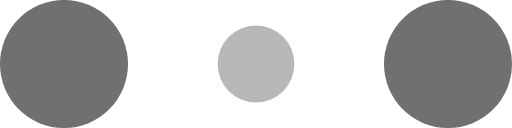
t = 0.00 s
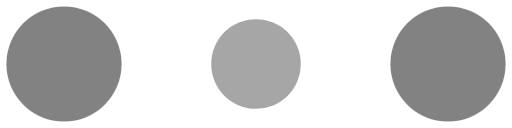
t = 0.10 s
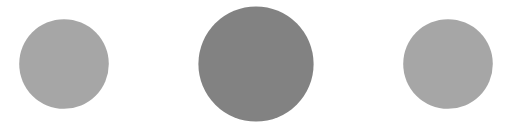
t = 0.30 s
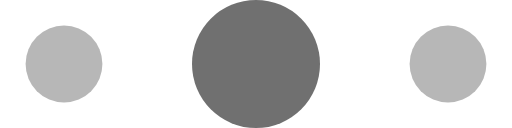
t = 0.40 s
t = 0.50 s: frame unchanged from t = 0.30 s, image omitted
t = 0.70 s: frame unchanged from t = 0.10 s, image omitted

The animated SVG that drew these frames (rendered in a browser with its animation timeline set to each time). Animation: 6 SMIL elements (animate=6); one cycle of 0.80 s, repeats indefinitely.

<!-- By Sam Herbert (@sherb), for everyone. More @ http://goo.gl/7AJzbL -->
<svg width="120" height="30" viewBox="0 0 120 30" xmlns="http://www.w3.org/2000/svg" fill="#707070">
  <circle cx="15" cy="15" r="15">
    <animate attributeName="r" from="15" to="15" begin="0s" dur="0.8s" values="15;9;15" calcMode="linear" repeatCount="indefinite" />
    <animate attributeName="fill-opacity" from="1" to="1" begin="0s" dur="0.8s" values="1;.5;1" calcMode="linear" repeatCount="indefinite" />
  </circle>
  <circle cx="60" cy="15" r="9" fill-opacity="0.3">
    <animate attributeName="r" from="9" to="9" begin="0s" dur="0.8s" values="9;15;9" calcMode="linear" repeatCount="indefinite" />
    <animate attributeName="fill-opacity" from="0.5" to="0.5" begin="0s" dur="0.8s" values=".5;1;.5" calcMode="linear" repeatCount="indefinite" />
  </circle>
  <circle cx="105" cy="15" r="15">
    <animate attributeName="r" from="15" to="15" begin="0s" dur="0.8s" values="15;9;15" calcMode="linear" repeatCount="indefinite" />
    <animate attributeName="fill-opacity" from="1" to="1" begin="0s" dur="0.8s" values="1;.5;1" calcMode="linear" repeatCount="indefinite" />
  </circle>
</svg>
